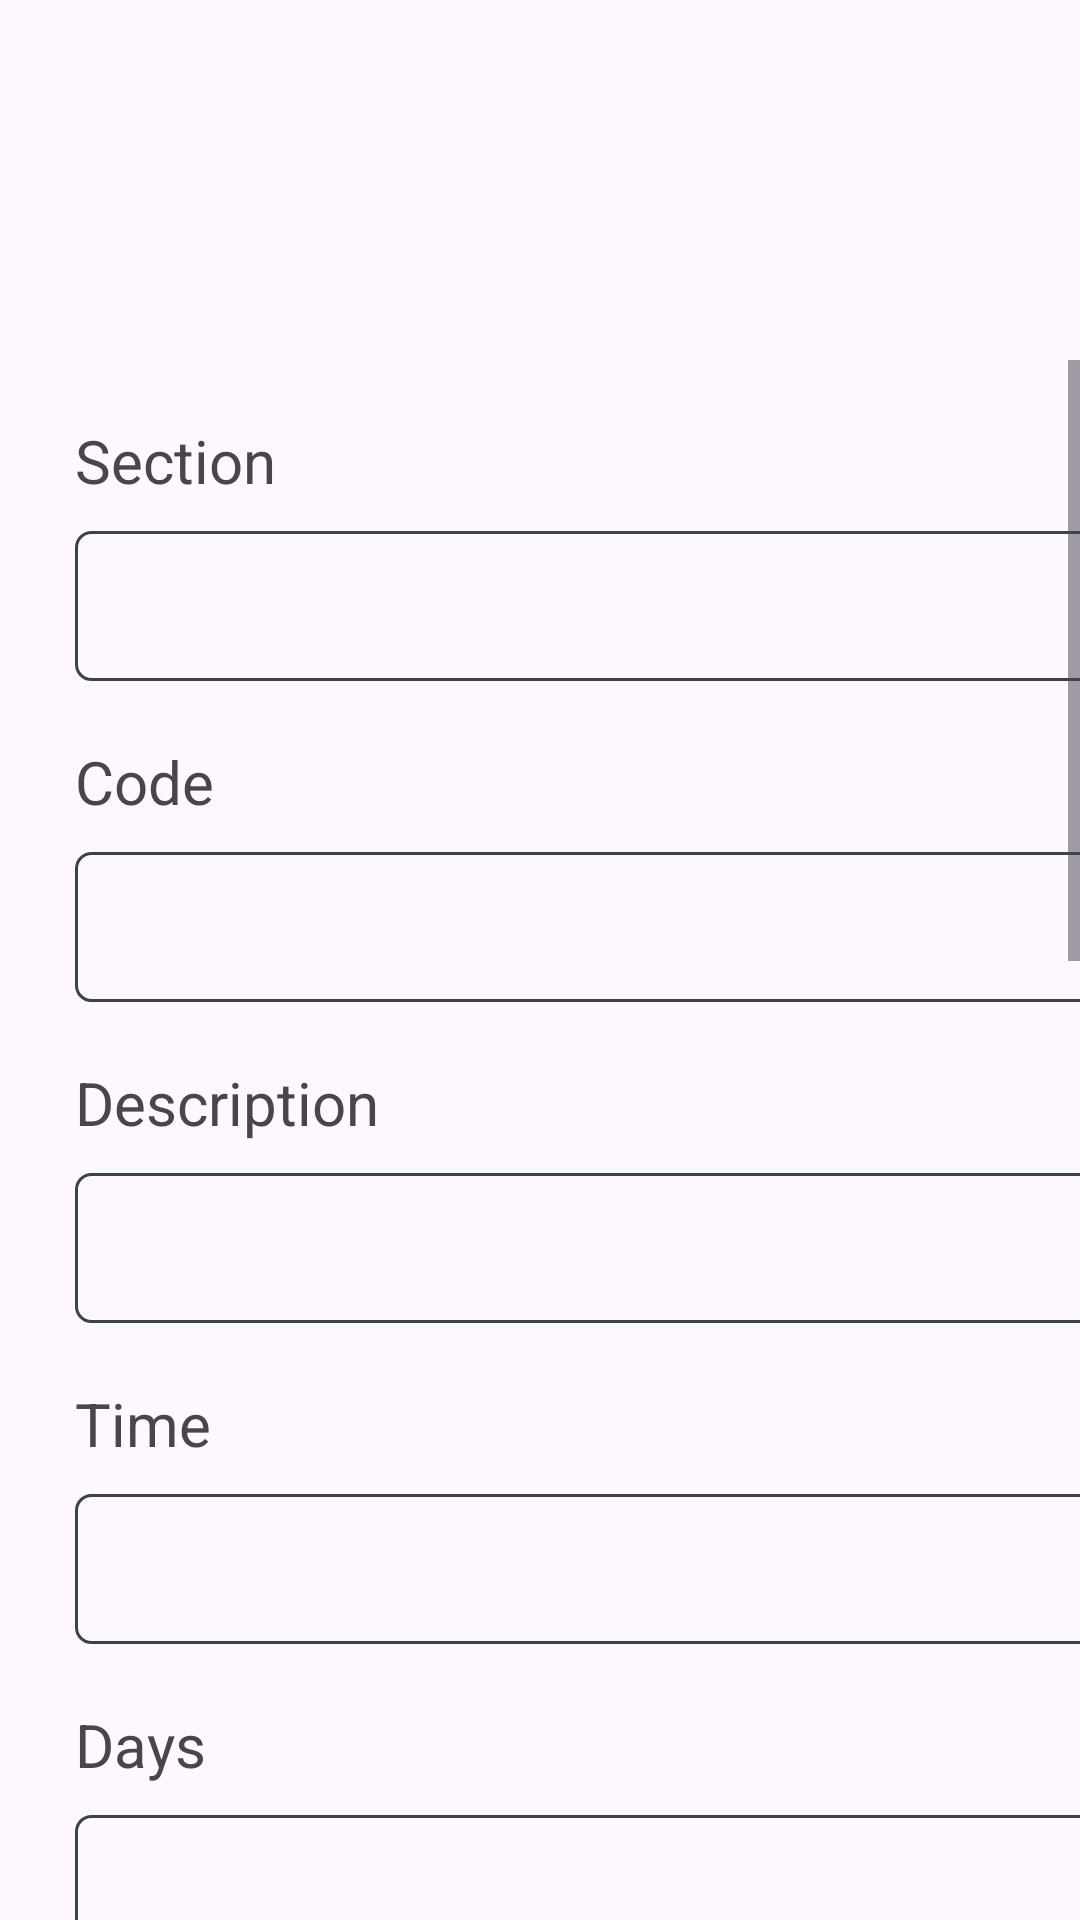

Reconstruct the res/layout file that produces this screen, plus the resources it refers to.
<!-- AndroidManifest.xml: application theme Theme.EnrollmentSystem -->
<!-- res/layout/fragment_scheduling_two.xml -->
<?xml version="1.0" encoding="utf-8"?>
<FrameLayout xmlns:android="http://schemas.android.com/apk/res/android"
    xmlns:app="http://schemas.android.com/apk/res-auto"
    xmlns:tools="http://schemas.android.com/tools"
    android:layout_width="match_parent"
    android:layout_height="match_parent"
    tools:context=".ui.admindashboard.scheduling.Scheduling_two">


    <ScrollView
        android:layout_width="match_parent"
        android:layout_height="match_parent"
        android:layout_marginTop="120dp">

        <LinearLayout
            android:layout_width="match_parent"
            android:layout_height="wrap_content"
            android:orientation="vertical">

            <TextView
                android:id="@+id/textView7"
                android:layout_width="wrap_content"
                android:layout_height="wrap_content"
                android:layout_marginLeft="25dp"
                android:layout_marginTop="20dp"
                android:text="Section"
                android:textSize="20sp" />

            <EditText
                android:layout_width="550dp"
                android:layout_height="50dp"
                android:layout_marginTop="10dp"
                android:layout_marginLeft="25dp"
                android:padding="10dp"
                android:textColor="#000000"
                android:background="@drawable/custom_edit_text"/>

            <TextView
                android:id="@+id/textView8"
                android:layout_width="wrap_content"
                android:layout_height="wrap_content"
                android:text="Code"
                android:layout_marginLeft="25dp"
                android:layout_marginTop="20dp"
                android:textSize="20sp"/>

            <EditText
                android:layout_width="550dp"
                android:layout_height="50dp"
                android:layout_marginTop="10dp"
                android:layout_marginLeft="25dp"
                android:padding="10dp"
                android:textColor="#000000"
                android:background="@drawable/custom_edit_text"/>

            <TextView
                android:id="@+id/textView9"
                android:layout_width="wrap_content"
                android:layout_height="wrap_content"
                android:text="Description"
                android:layout_marginLeft="25dp"
                android:layout_marginTop="20dp"
                android:textSize="20sp" />

            <EditText
                android:layout_width="550dp"
                android:layout_height="50dp"
                android:layout_marginTop="10dp"
                android:layout_marginLeft="25dp"
                android:padding="10dp"
                android:textColor="#000000"
                android:background="@drawable/custom_edit_text"/>

            <TextView
                android:id="@+id/textView10"
                android:layout_width="wrap_content"
                android:layout_height="wrap_content"
                android:text="Time"
                android:layout_marginLeft="25dp"
                android:layout_marginTop="20dp"
                android:textSize="20sp"/>

            <EditText
                android:layout_width="550dp"
                android:layout_height="50dp"
                android:layout_marginTop="10dp"
                android:layout_marginLeft="25dp"
                android:padding="10dp"
                android:textColor="#000000"
                android:background="@drawable/custom_edit_text"/>

            <TextView
                android:id="@+id/textView11"
                android:layout_width="wrap_content"
                android:layout_height="wrap_content"
                android:text="Days"
                android:layout_marginLeft="25dp"
                android:layout_marginTop="20dp"
                android:textSize="20sp"/>

            <EditText
                android:layout_width="550dp"
                android:layout_height="50dp"
                android:layout_marginTop="10dp"
                android:layout_marginLeft="25dp"
                android:padding="10dp"
                android:textColor="#000000"
                android:background="@drawable/custom_edit_text"/>

            <TextView
                android:id="@+id/textView12"
                android:layout_width="wrap_content"
                android:layout_height="wrap_content"
                android:text="Room"
                android:layout_marginLeft="25dp"
                android:layout_marginTop="20dp"
                android:textSize="20sp"/>

            <EditText
                android:layout_width="550dp"
                android:layout_height="50dp"
                android:layout_marginTop="10dp"
                android:layout_marginLeft="25dp"
                android:padding="10dp"
                android:textColor="#000000"
                android:background="@drawable/custom_edit_text"/>


            <TextView
                android:id="@+id/textView13"
                android:layout_width="wrap_content"
                android:layout_height="wrap_content"
                android:text="Instructor"
                android:layout_marginLeft="25dp"
                android:layout_marginTop="20dp"
                android:textSize="20sp" />

            <EditText
                android:layout_width="550dp"
                android:layout_height="50dp"
                android:layout_marginTop="10dp"
                android:layout_marginLeft="25dp"
                android:padding="10dp"
                android:textColor="#000000"
                android:background="@drawable/custom_edit_text"/>

            <TextView
                android:id="@+id/textView14"
                android:layout_width="wrap_content"
                android:layout_height="wrap_content"
                android:text="Units"
                android:layout_marginLeft="25dp"
                android:layout_marginTop="20dp"
                android:textSize="20sp" />

            <EditText
                android:layout_width="550dp"
                android:layout_height="50dp"
                android:layout_marginTop="10dp"
                android:layout_marginLeft="25dp"
                android:padding="10dp"
                android:textColor="#000000"
                android:background="@drawable/custom_edit_text"/>

            <TextView
                android:id="@+id/textView15"
                android:layout_width="wrap_content"
                android:layout_height="wrap_content"
                android:text="Semester"
                android:layout_marginLeft="25dp"
                android:layout_marginTop="20dp"
                android:textSize="20sp"/>

            <EditText
                android:layout_width="550dp"
                android:layout_height="50dp"
                android:layout_marginTop="10dp"
                android:layout_marginLeft="25dp"
                android:padding="10dp"
                android:textColor="#000000"
                android:background="@drawable/custom_edit_text"/>

            <androidx.appcompat.widget.AppCompatButton
                android:id="@+id/continue_button"
                android:layout_width="wrap_content"
                android:layout_height="wrap_content"
                android:layout_marginTop="250dp"
                android:layout_marginStart="480dp"
                android:background="@drawable/custom_button"
                android:onClick="onNextButtonClick"
                android:text="Save"
                android:textAllCaps="false"
                android:textColor="@color/white" />

            <androidx.appcompat.widget.AppCompatButton
                android:id="@+id/schedBack_button"
                android:layout_width="wrap_content"
                android:layout_height="wrap_content"
                android:layout_marginStart="380dp"
                android:layout_marginTop="-50dp"
                android:layout_marginBottom="50dp"
                android:background="@drawable/back"
                android:text="Back"
                android:textAllCaps="false"
                android:textColor="@color/violet" />

        </LinearLayout>
    </ScrollView>




</FrameLayout>
<!-- resources referenced by this layout -->
<resources>
  <color name="violet">#5E17EB</color>
  <color name="white">#FFFFFFFF</color>
  <!-- drawable back (drawable) -->
  <?xml version="1.0" encoding="utf-8"?>
  <shape xmlns:android="http://schemas.android.com/apk/res/android">
      <solid android:color="@android:color/transparent" />
      <stroke
          android:width="2dp"
          android:color="@color/violet" />
      <corners android:radius="15dp" />
  </shape>
  <!-- drawable custom_edit_text (drawable) -->
  <?xml version="1.0" encoding="utf-8"?>
  <shape xmlns:android="http://schemas.android.com/apk/res/android">
      <solid android:color="@android:color/transparent" />
      <stroke
          android:width="1dp"
          android:color="@color/deep_blue" />
      <corners android:radius="5dp" />
      <size android:width="100dp" android:height="50dp" />
  </shape>
  <style name="Theme.EnrollmentSystem" parent="Base.Theme.EnrollmentSystem" />
  <color name="deep_blue">#384251</color>
  <style name="Base.Theme.EnrollmentSystem" parent="Theme.Material3.DayNight.NoActionBar">
          
          
      </style>
</resources>
